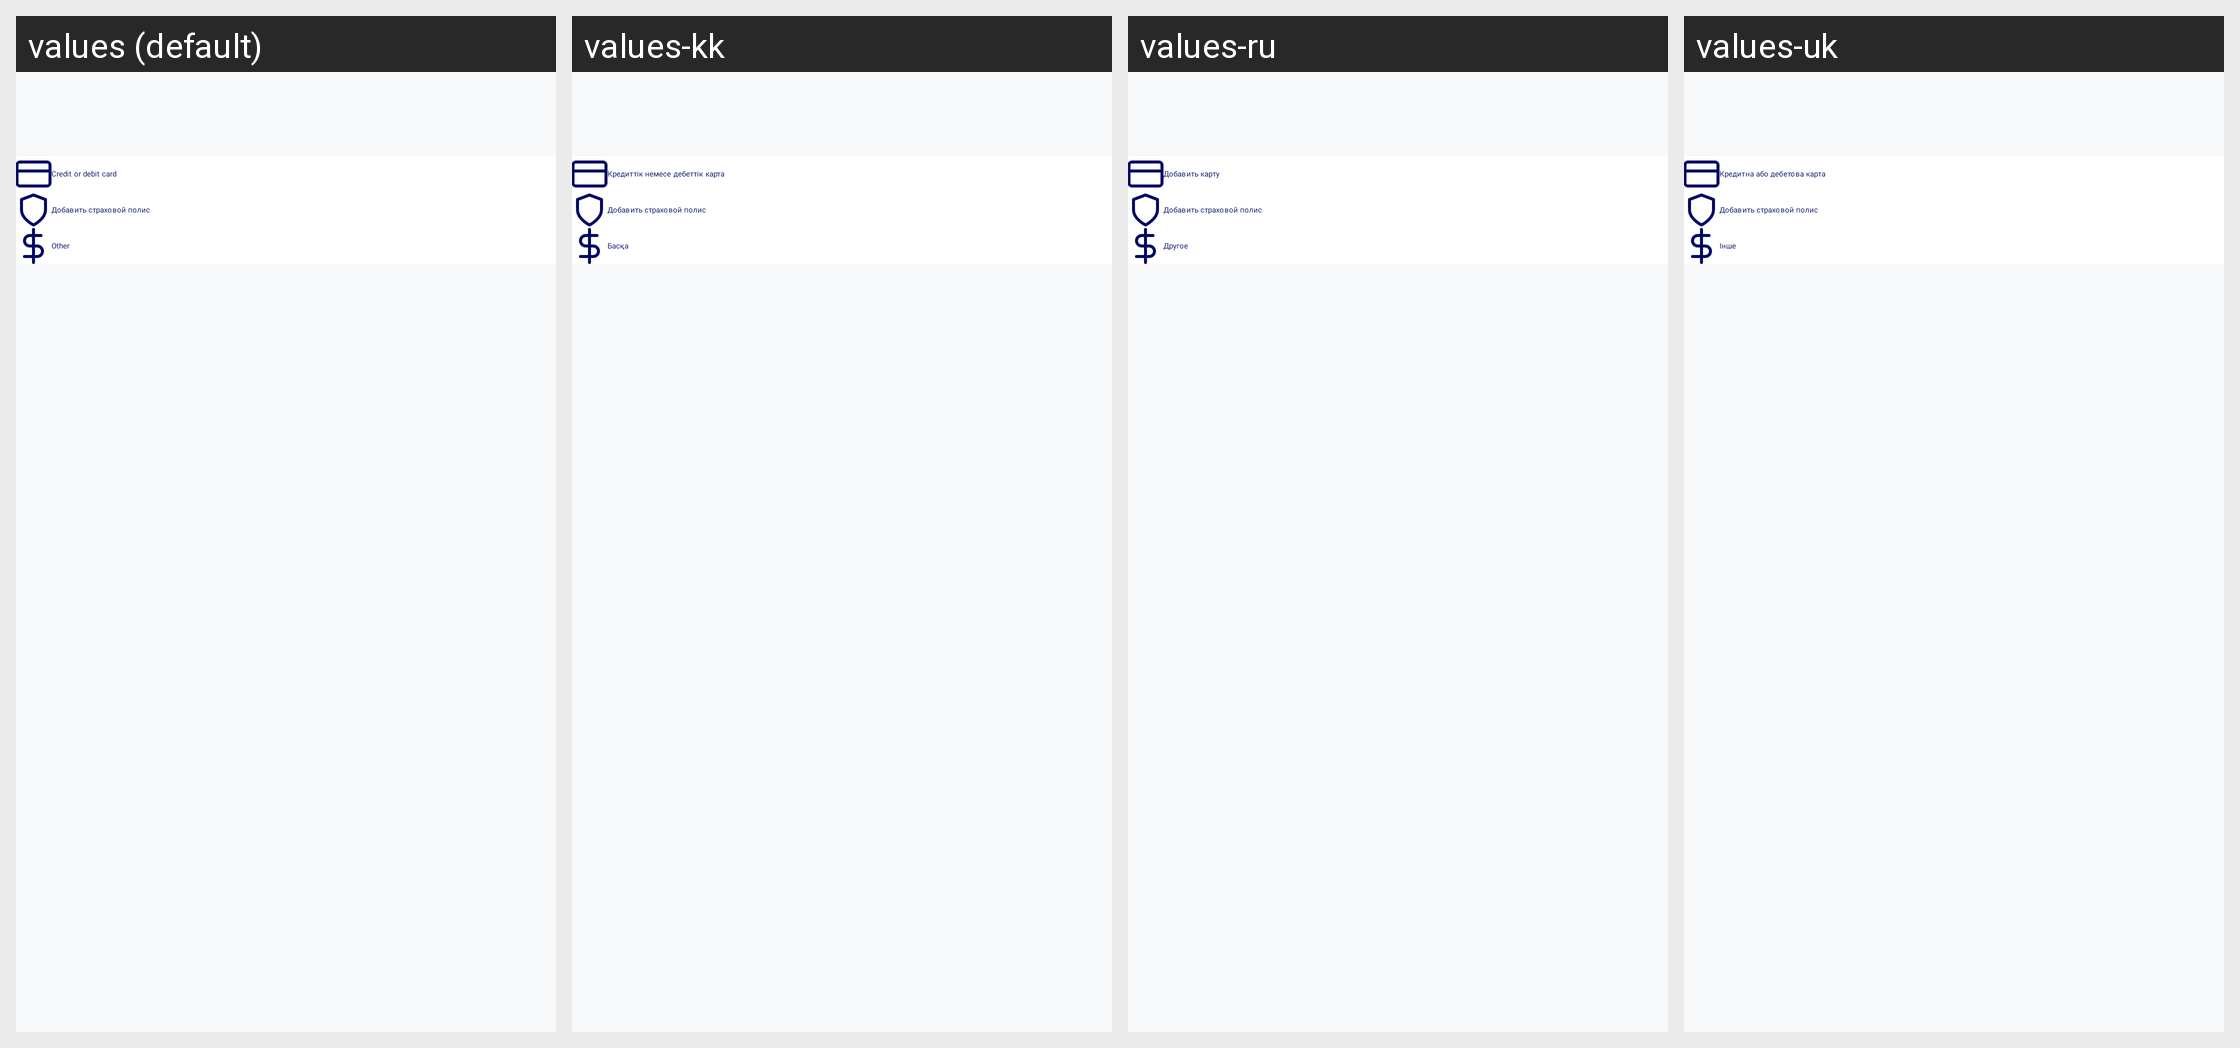

Strings drawn on this Android screen and how each of the app's shown locales translates them:
Android screen res/layout/fragment_add_payment_method.xml rendered under 4 locales, left to right: values (default), values-kk, values-ru, values-uk. Device: Nexus 5 (rendered at 1080×1920; each locale shown at half size, 540×960, under a caption strip naming it); theme AppTheme.
Other locales in the repository, not shown: values-uz.
Strings drawn on this screen, with the default value and each locale's value (text and hints the layout hard-codes, and strings that could not be matched under every locale, appear in the picture but are not listed):

creditOrDebitCard
  values: Credit or debit card
  values-kk: Кредиттік немесе дебеттік карта
  values-ru: Добавить карту
  values-uk: Кредитна або дебетова карта

insurancePolicy
  values: Добавить страховой полис
  values-kk: Добавить страховой полис  [not translated; the default value is used]
  values-ru: Добавить страховой полис  [not translated; the default value is used]
  values-uk: Добавить страховой полис  [not translated; the default value is used]

otherPayment
  values: Other
  values-kk: Басқа
  values-ru: Другое
  values-uk: Інше
